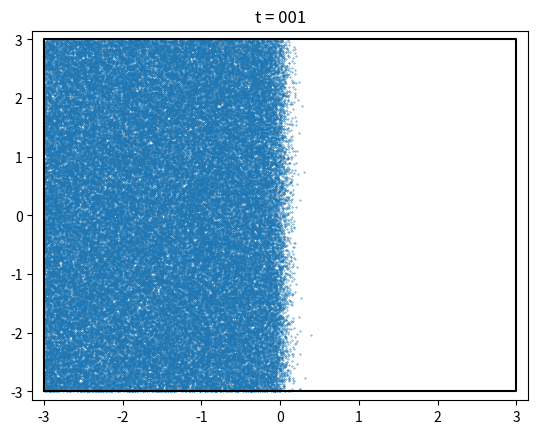
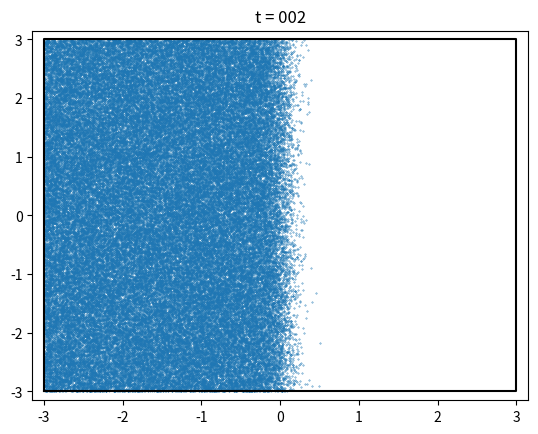
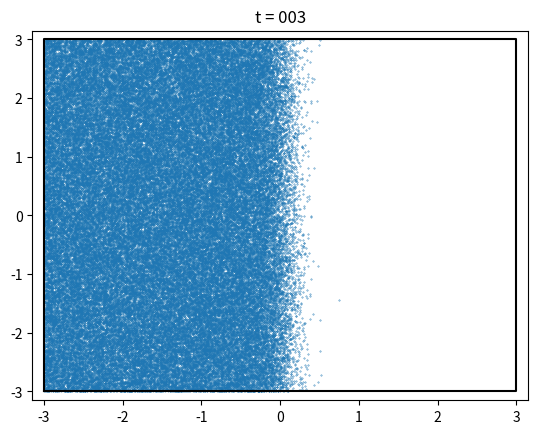
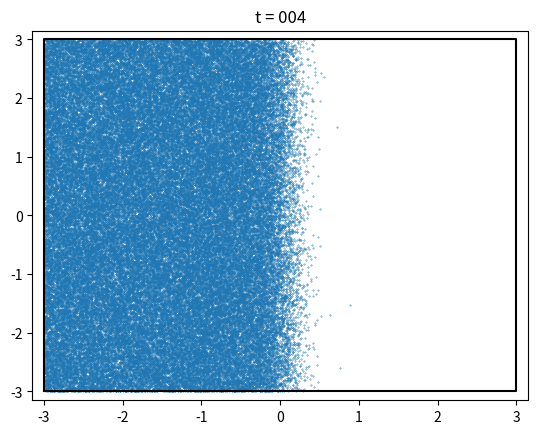
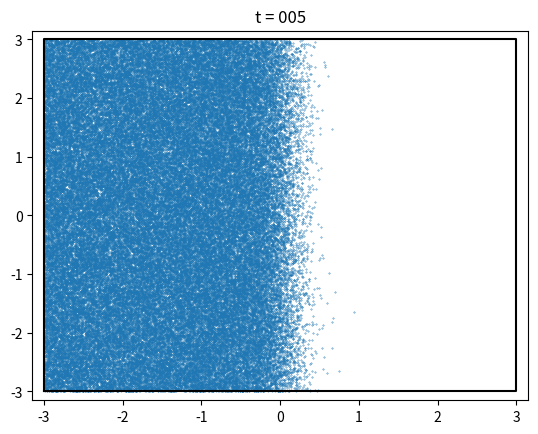
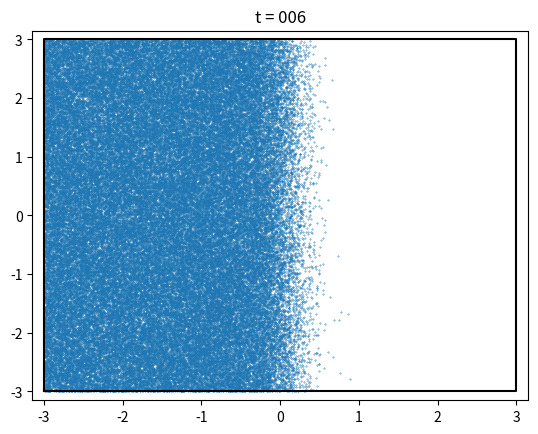
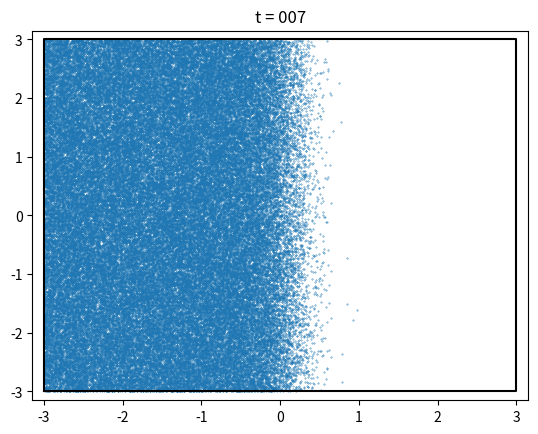
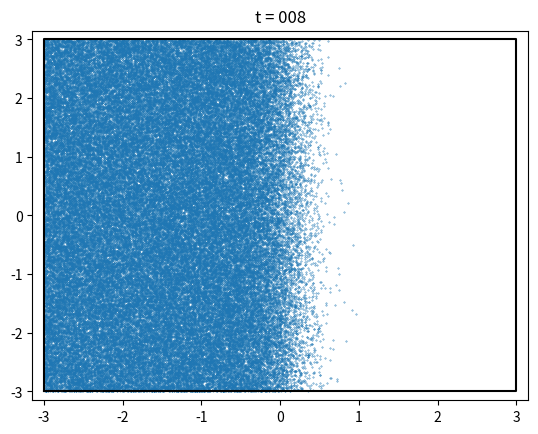
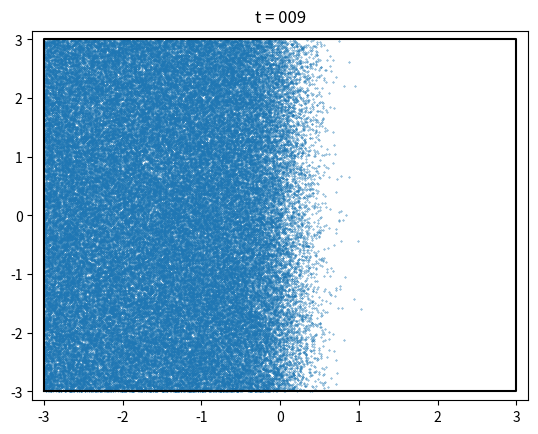
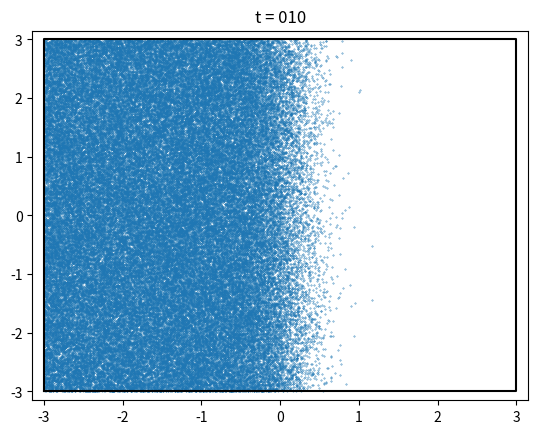
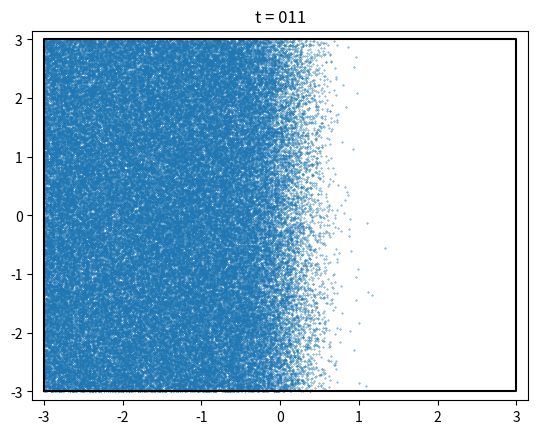
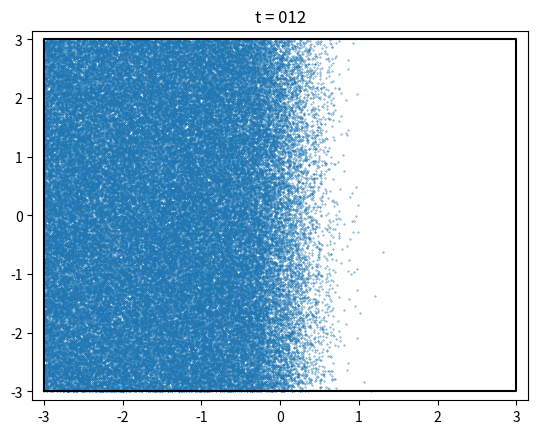
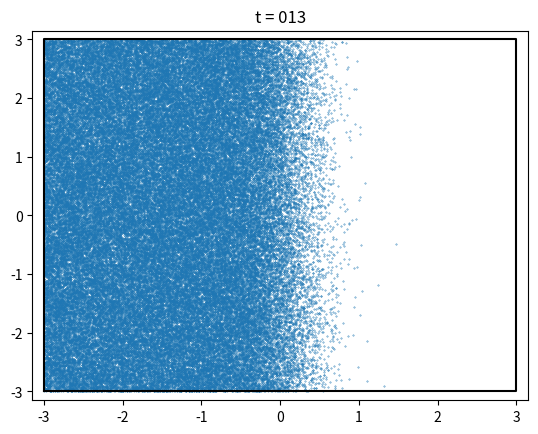
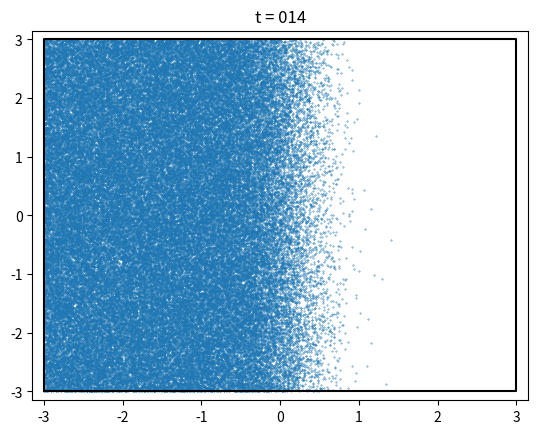
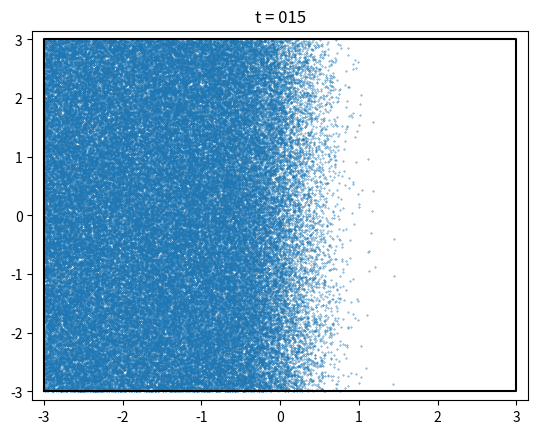
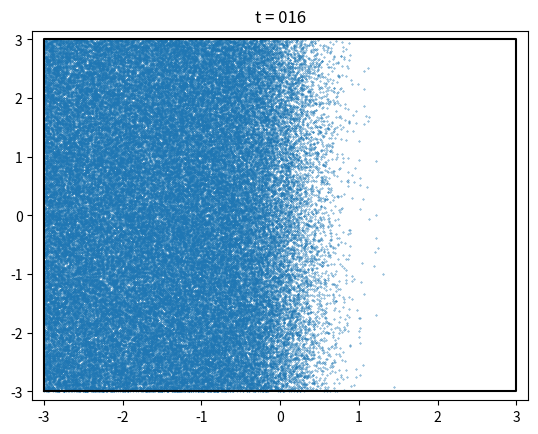

The matplotlib source for these figures, in order:
# -*- coding: utf-8 -*-
"""
Created on Tue Oct  1 16:16:15 2019

@author: massonnetf
# Illustration of Fick's law with Brownian motion
"""

# Imports
import matplotlib
matplotlib.use('Agg')
import matplotlib.pyplot as plt
import numpy as np

# Cleaning up
plt.close("all")

# Simulation setup
N = 100000 # Number of particles
nt = 19 # Number of iterations
L = 3 # Half-length of the box
sig = 0.1 # standard deviation for Brownian motion

# Initialization: X and Y coordinates of points
X = np.full((N, nt), np.nan)
Y = np.full((N, nt), np.nan)

# Initial position
# Draw from a uniform distribution to constrain the particles to stay
# in the left part of the domain


x0  = - L * np.random.rand(N)
y0  =   L * (1 - 2 * np.random.rand(N))
        
X[:, 0] = x0
Y[:, 0] = y0
    
for jt in range(1, nt):
   print(jt)
   for jN in range(N):     
        # Iterate forward
        x_rand = sig * np.random.randn()
        y_rand = sig * np.random.randn()
        X[jN, jt] = X[jN, jt - 1] + x_rand if np.abs(X[jN, jt - 1] + \
              x_rand) < L else X[jN, jt - 1]
        Y[jN, jt] = Y[jN, jt - 1] + y_rand if np.abs(Y[jN, jt - 1] + \
              y_rand) < L else Y[jN, jt - 1]
    
   fig = plt.figure(dpi = 100)
   plt.plot((-L, L, L, -L, -L), (-L, -L, L, L, -L), "k-")
   plt.scatter(X[:, jt], Y[:, jt], 0.1)
   plt.title("t = " + str(jt).zfill(3))
   plt.xlim(-1.05 * L, 1.05 * L)
   plt.ylim(-1.05 * L, 1.05 * L)
   plt.savefig("./" + str(jt).zfill(4) + ".png")

   
   
#
## Draw from a normal distribution 
#
#X[:, 0] = sig * np.random.rand(N)
#Y[:, 0] = sig * np.random.rand(N)
#
#for jt in range(1, nt):
#    X[:, jt] = X[:, jt - 1] + sig * np.random.randn(N)
#    Y[:, jt] = Y[:, jt - 1] + sig * np.random.randn(N)
#    
#    fig = plt.figure(dpi = 100)
#
#    plt.scatter(X[:, jt], Y[:, jt], 0.01)
#    plt.title("t = " + str(jt).zfill(3))
#    plt.axis('equal')
#    plt.xlim(-4 ,4)
#    plt.ylim(-3, 3)
#
#    plt.savefig("./figs/diffusion_" + str(jt).zfill(4) + ".png")
#    plt.close()
# 
#    
